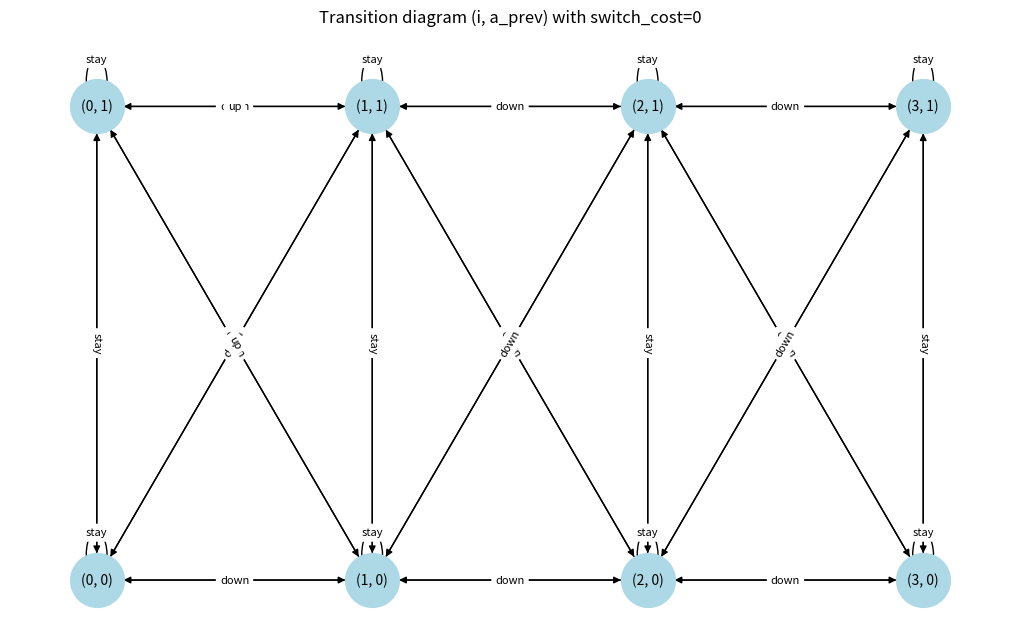

Write Python code to recreate this figure.
import networkx as nx
import matplotlib.pyplot as plt

# Small subset of inventory for visualization
max_i = 3
states_subset = [(i, a_prev) for i in range(max_i+1) for a_prev in [0,1]]

G = nx.DiGraph()

# Build transitions (simplified: only deterministic connectivity)
for i in range(max_i+1):
    for a_prev in [0,1]:
        for action in [0,1]:
            state = (i, a_prev)
            # next states based on up/down/stay
            next_up = (min(i+1, max_i), action)
            next_down = (max(i-1,0), action)
            next_stay = (i, action)
            # add edges
            G.add_edge(state, next_up, label='up')
            G.add_edge(state, next_down, label='down')
            G.add_edge(state, next_stay, label='stay')

# Position nodes in 2D: x=inventory, y=a_prev
pos = {(i,a): (i*2, a*2) for i in range(max_i+1) for a in [0,1]}

plt.figure(figsize=(10,6))
nx.draw(G, pos, with_labels=True, node_size=1500, node_color='lightblue', font_size=10)
edge_labels = nx.get_edge_attributes(G, 'label')
nx.draw_networkx_edge_labels(G, pos, edge_labels=edge_labels, font_size=8)
plt.title("Transition diagram (i, a_prev) with switch_cost=0")
plt.show()
